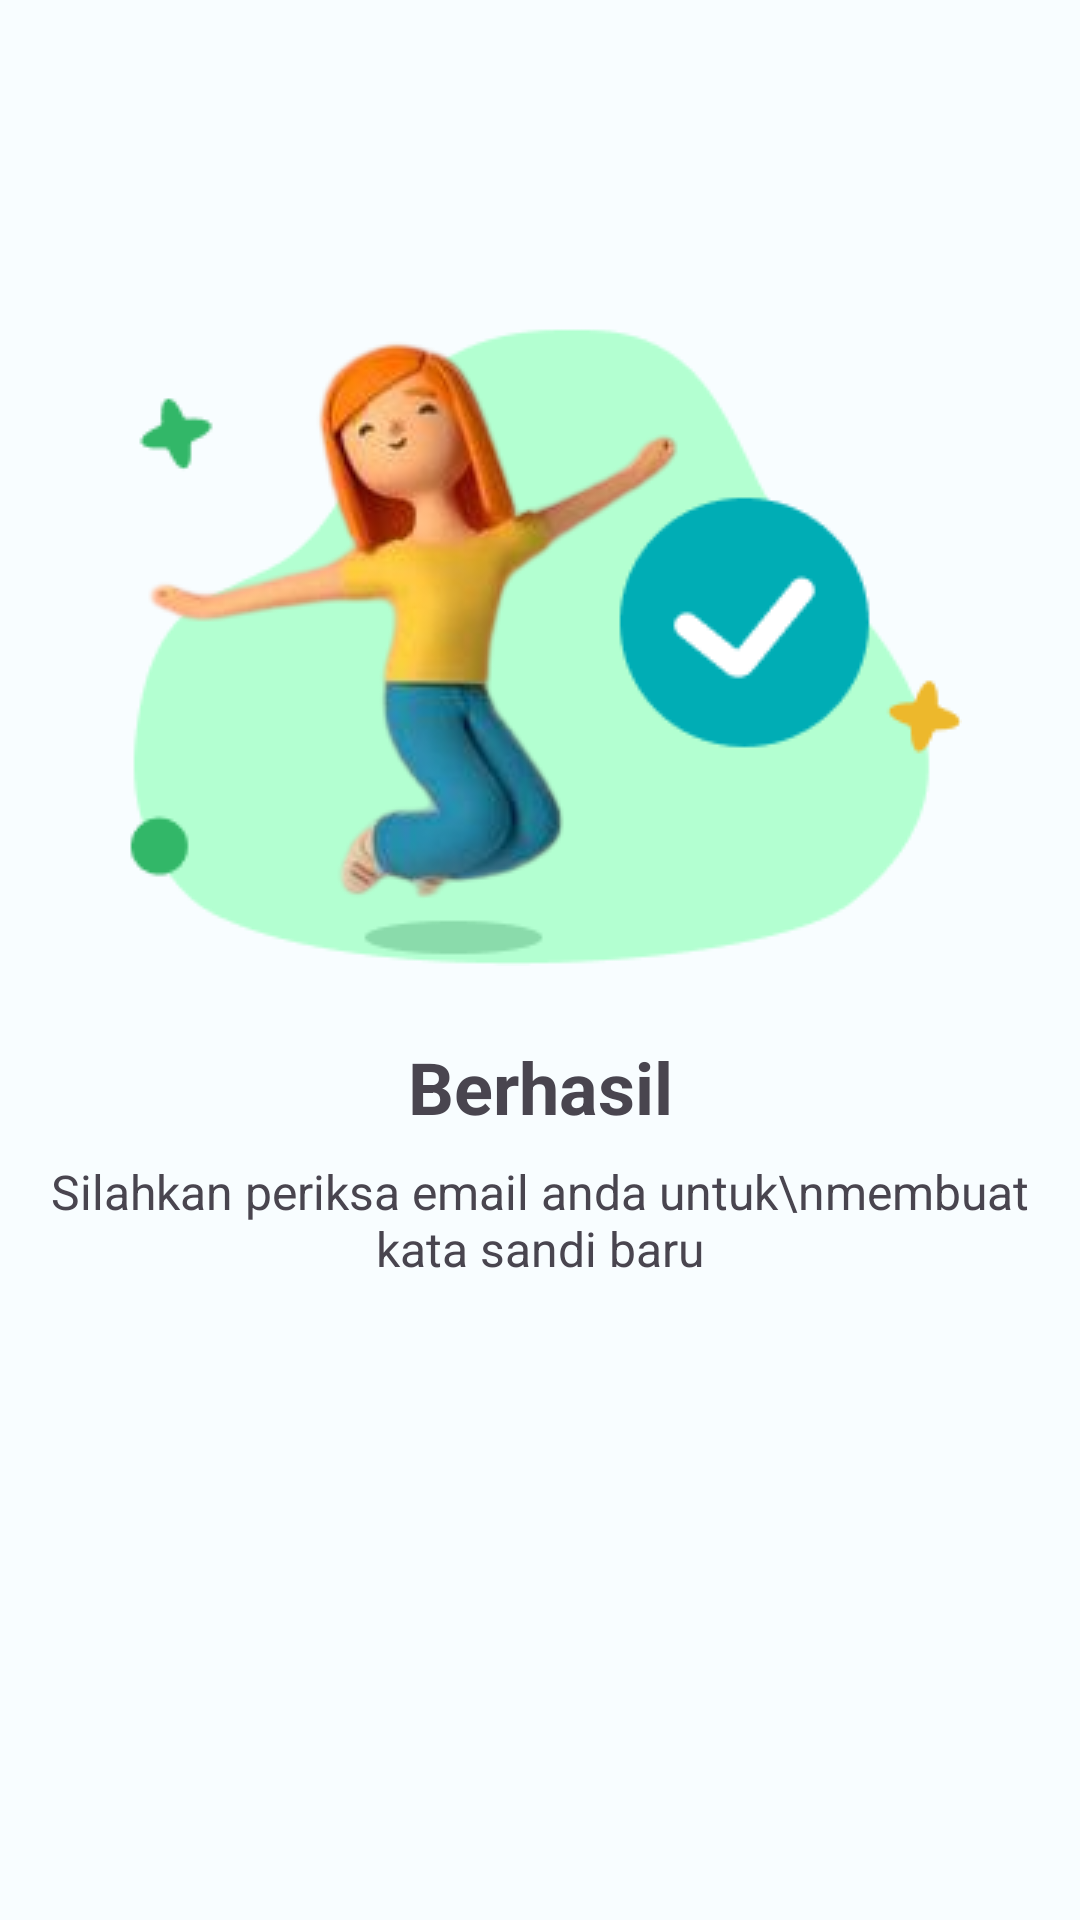

Reconstruct the res/layout file that produces this screen, plus the resources it refers to.
<!-- AndroidManifest.xml: application theme Theme.Mentorify -->
<!-- res/layout/activity_forget_password2.xml -->
<?xml version="1.0" encoding="utf-8"?>
<androidx.constraintlayout.widget.ConstraintLayout xmlns:android="http://schemas.android.com/apk/res/android"
    xmlns:app="http://schemas.android.com/apk/res-auto"
    xmlns:tools="http://schemas.android.com/tools"
    android:layout_width="match_parent"
    android:layout_height="match_parent"
    tools:context=".getStarted.ForgetPassword2">

    <ImageView
        android:id="@+id/forget_password_2"
        android:layout_width="wrap_content"
        android:layout_height="wrap_content"
        android:layout_marginTop="100dp"
        android:src="@drawable/forget_password_2"
        app:layout_constraintBottom_toTopOf="@+id/change_new_password_txt"
        app:layout_constraintEnd_toEndOf="parent"
        app:layout_constraintHorizontal_bias="0.5"
        app:layout_constraintStart_toStartOf="parent"
        app:layout_constraintTop_toTopOf="parent"
        app:layout_constraintVertical_bias="0.5" />

    <TextView
        android:id="@+id/change_new_password_txt"
        android:layout_width="wrap_content"
        android:layout_height="wrap_content"
        android:layout_marginHorizontal="16dp"
        android:layout_marginTop="24dp"
        android:text="Berhasil"
        android:textSize="24sp"
        android:textStyle="bold"
        app:layout_constraintEnd_toEndOf="parent"
        app:layout_constraintHorizontal_bias="0.5"
        app:layout_constraintStart_toStartOf="parent"
        app:layout_constraintTop_toBottomOf="@+id/forget_password_2" />

    <TextView
        android:id="@+id/enter_email_txt"
        android:layout_width="wrap_content"
        android:layout_height="wrap_content"
        android:layout_marginHorizontal="16dp"
        android:layout_marginTop="8dp"
        android:text="Silahkan periksa email anda untuk\nmembuat kata sandi baru"
        android:textSize="16sp"
        android:textAlignment="center"
        app:layout_constraintEnd_toEndOf="parent"
        app:layout_constraintHorizontal_bias="0.5"
        app:layout_constraintStart_toStartOf="parent"
        app:layout_constraintTop_toBottomOf="@+id/change_new_password_txt" />

    
    
    
    
    
    
    
    
    

    
    
    

    
    
    
    
    
    

    

    
    
    
    
    
    
    
    
    

</androidx.constraintlayout.widget.ConstraintLayout>
<!-- resources referenced by this layout -->
<resources>
  <color name="md_theme_light_primary">#00A9B8</color>
  <color name="md_theme_light_onPrimary">#FFFFFF</color>
  <color name="md_theme_light_primaryContainer">#8FF2FF</color>
  <color name="md_theme_light_onPrimaryContainer">#001F23</color>
  <color name="md_theme_light_secondary">#0B61A4</color>
  <color name="md_theme_light_onSecondary">#FFFFFF</color>
  <color name="md_theme_light_secondaryContainer">#D2E4FF</color>
  <color name="md_theme_light_onSecondaryContainer">#001C37</color>
  <color name="md_theme_light_tertiary">#515E7D</color>
  <color name="md_theme_light_onTertiary">#FFFFFF</color>
  <color name="md_theme_light_tertiaryContainer">#D9E2FF</color>
  <color name="md_theme_light_onTertiaryContainer">#0D1B36</color>
  <color name="md_theme_light_error">#BA1A1A</color>
  <color name="md_theme_light_errorContainer">#FFDAD6</color>
  <color name="md_theme_light_onError">#FFFFFF</color>
  <color name="md_theme_light_onErrorContainer">#410002</color>
  <color name="md_theme_light_background">#F8FDFF</color>
  <color name="md_theme_light_onBackground">#001F25</color>
  <color name="md_theme_light_surface">#F8FDFF</color>
  <color name="md_theme_light_onSurface">#001F25</color>
  <color name="md_theme_light_surfaceVariant">#DBE4E6</color>
  <color name="md_theme_light_onSurfaceVariant">#3F484A</color>
  <color name="md_theme_light_outline">#6F797A</color>
  <color name="md_theme_light_inverseOnSurface">#D6F6FF</color>
  <color name="md_theme_light_inverseSurface">#00363F</color>
  <color name="md_theme_light_inversePrimary">#4ED8E9</color>
  <style name="MyDatePickerDialogTheme" parent="Theme.Material3.Light.Dialog">
          <item name="android:headerBackground">@color/md_theme_light_primary</item>
          <item name="android:colorAccent">@color/md_theme_light_primary</item>
      </style>
</resources>
